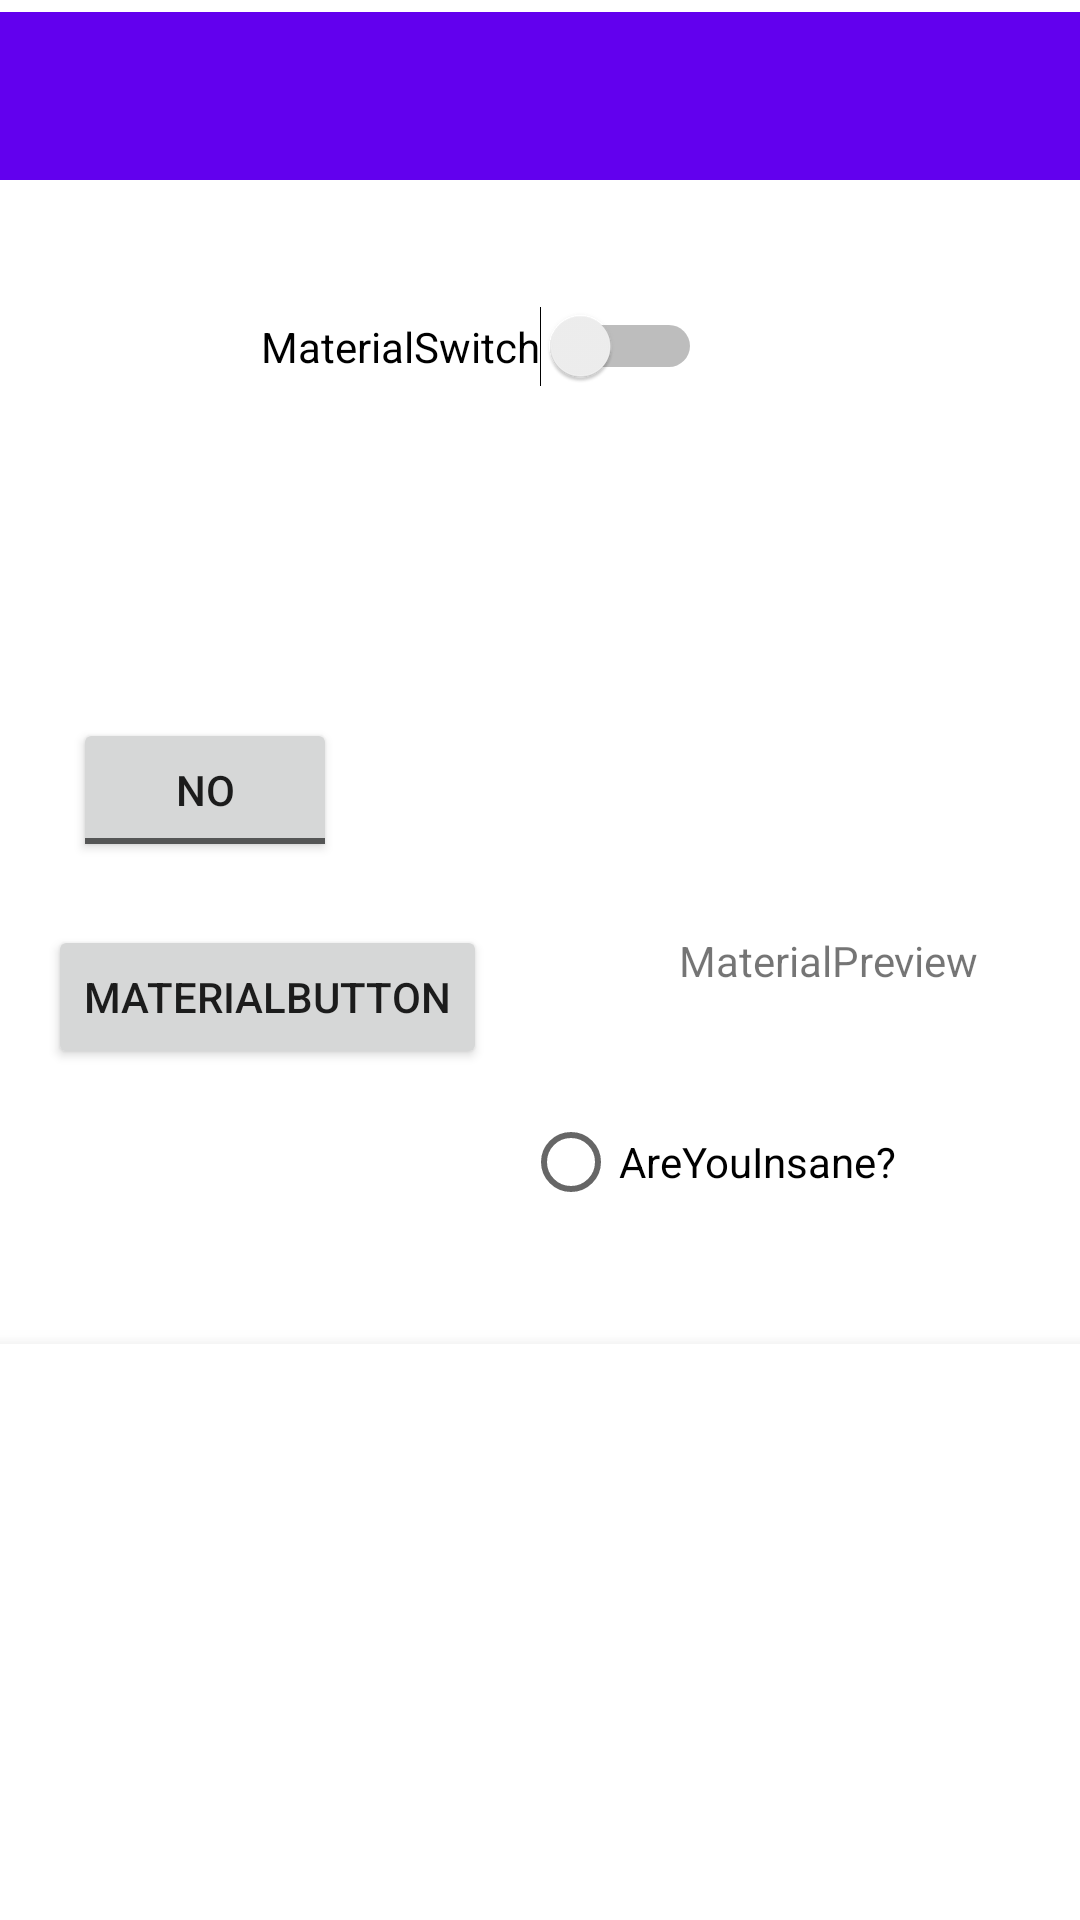

Here is an Android app screen rendered from its layout file. Give the layout XML and the strings, colors and styles it references.
<!-- AndroidManifest.xml: application theme Theme.Material3 -->
<!-- res/layout/material_preview.xml -->
<?xml version="1.0" encoding="utf-8"?>
<androidx.constraintlayout.widget.ConstraintLayout xmlns:android="http://schemas.android.com/apk/res/android"
    xmlns:app="http://schemas.android.com/apk/res-auto"
    xmlns:tools="http://schemas.android.com/tools"
    android:id="@+id/material_preview"
    android:layout_width="match_parent"
    android:layout_height="match_parent"
    tools:context=".ui.material.MaterialPreview">

    <TextView
        android:id="@+id/message"
        android:layout_width="wrap_content"
        android:layout_height="wrap_content"
        android:text="MaterialPreview"
        app:layout_constraintBottom_toBottomOf="parent"
        app:layout_constraintEnd_toEndOf="parent"
        app:layout_constraintHorizontal_bias="0.87"
        app:layout_constraintStart_toStartOf="parent"
        app:layout_constraintTop_toTopOf="parent" />

    <Button
        android:id="@+id/button"
        android:layout_width="wrap_content"
        android:layout_height="wrap_content"
        android:layout_marginStart="16dp"
        android:text="MaterialButton"
        app:layout_constraintBottom_toBottomOf="parent"
        app:layout_constraintStart_toStartOf="parent"
        app:layout_constraintTop_toTopOf="parent"
        app:layout_constraintVertical_bias="0.521" />

    <ImageView
        android:id="@+id/imageView"
        android:layout_width="wrap_content"
        android:layout_height="wrap_content"
        app:layout_constraintBottom_toBottomOf="parent"
        app:layout_constraintEnd_toEndOf="parent"
        app:layout_constraintHorizontal_bias="0.773"
        app:layout_constraintStart_toStartOf="parent"
        app:layout_constraintTop_toTopOf="parent"
        app:layout_constraintVertical_bias="0.29"
        tools:src="@tools:sample/avatars" />

    <Switch
        android:id="@+id/switch1"
        android:layout_width="wrap_content"
        android:layout_height="wrap_content"
        android:layout_marginTop="88dp"
        android:text="MaterialSwitch"
        app:layout_constraintBottom_toTopOf="@+id/bottomNavigationView"
        app:layout_constraintEnd_toEndOf="parent"
        app:layout_constraintHorizontal_bias="0.409"
        app:layout_constraintStart_toStartOf="parent"
        app:layout_constraintTop_toTopOf="parent"
        app:layout_constraintVertical_bias="0.042" />

    <RadioButton
        android:id="@+id/radioButton"
        android:layout_width="wrap_content"
        android:layout_height="wrap_content"
        android:text="AreYouInsane?"
        app:layout_constraintBottom_toBottomOf="parent"
        app:layout_constraintEnd_toEndOf="parent"
        app:layout_constraintHorizontal_bias="0.741"
        app:layout_constraintStart_toStartOf="parent"
        app:layout_constraintTop_toTopOf="parent"
        app:layout_constraintVertical_bias="0.614" />

    <ToggleButton
        android:id="@+id/toggleButton"
        android:layout_width="wrap_content"
        android:layout_height="wrap_content"
        android:layout_marginEnd="151dp"
        android:text="ToggleButton"
        android:textOff="No"
        android:textOn="thanks"
        app:layout_constraintBottom_toBottomOf="parent"
        app:layout_constraintEnd_toEndOf="@+id/imageView"
        app:layout_constraintHorizontal_bias="0.62"
        app:layout_constraintStart_toStartOf="parent"
        app:layout_constraintTop_toTopOf="parent"
        app:layout_constraintVertical_bias="0.404" />

    <com.google.android.material.bottomnavigation.BottomNavigationView
        android:id="@+id/bottomNavigationView"
        android:layout_width="409dp"
        android:layout_height="192dp"
        app:layout_constraintBottom_toBottomOf="parent"
        app:layout_constraintEnd_toEndOf="parent"
        app:layout_constraintStart_toStartOf="parent"
        app:layout_constraintTop_toTopOf="parent"
        app:layout_constraintVertical_bias="1.0" />

    <com.google.android.material.appbar.MaterialToolbar
        android:id="@+id/materialToolbar"
        android:layout_width="409dp"
        android:layout_height="wrap_content"
        android:layout_marginTop="4dp"
        android:background="?attr/colorPrimary"
        android:minHeight="?attr/actionBarSize"
        android:theme="?attr/actionBarTheme"
        app:layout_constraintBottom_toTopOf="@+id/bottomNavigationView"
        app:layout_constraintEnd_toEndOf="parent"
        app:layout_constraintStart_toStartOf="parent"
        app:layout_constraintTop_toTopOf="parent"
        app:layout_constraintVertical_bias="0.0" />

</androidx.constraintlayout.widget.ConstraintLayout>
<!-- resources referenced by this layout -->
<resources>
  <style name="Theme.Material3" parent="Theme.MaterialComponents.DayNight.DarkActionBar">
          
          <item name="colorPrimary">@color/purple_500</item>
          <item name="colorPrimaryVariant">@color/purple_700</item>
          <item name="colorOnPrimary">@color/white</item>
          
          <item name="colorSecondary">@color/teal_200</item>
          <item name="colorSecondaryVariant">@color/teal_700</item>
          <item name="colorOnSecondary">@color/black</item>
          
          <item name="android:statusBarColor">?attr/colorPrimaryVariant</item>
          
      </style>
  <!-- not gathered from this repository: default colours our renderer supplied (Android Studio template values) -->
  <color name="purple_500">#FF6200EE</color>
  <color name="purple_700">#FF3700B3</color>
  <color name="teal_200">#FF03DAC5</color>
  <color name="teal_700">#FF018786</color>
  <color name="black">#FF000000</color>
  <color name="white">#FFFFFFFF</color>
</resources>
